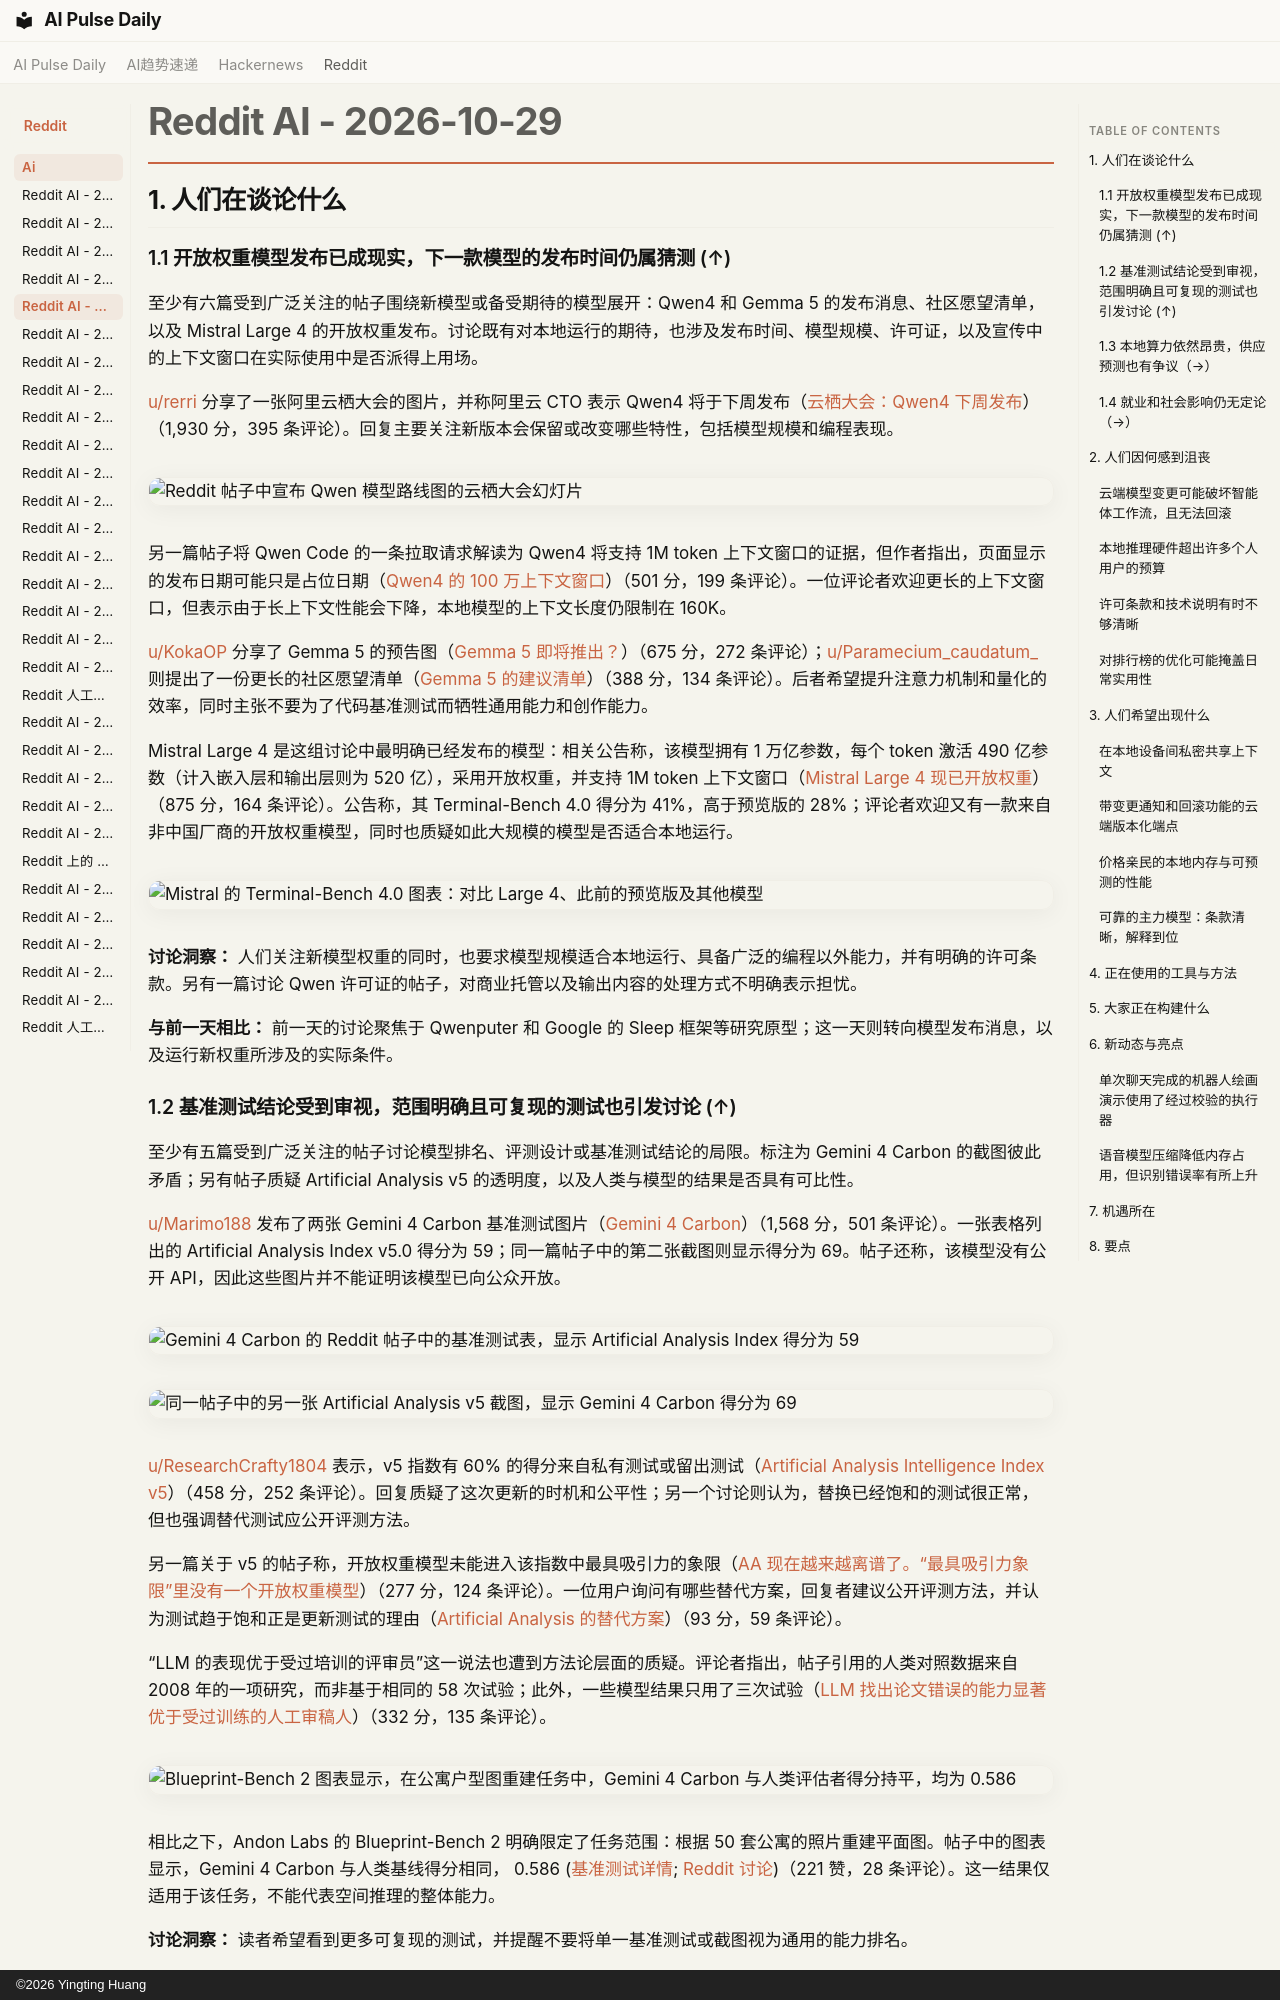

repository: vibewatch/vibewatch.github.io · page: reddit/ai/2026-10-29.zh/index.html · generator: mkdocs · copyright: ©2026 Yingting Huang

# Reddit AI - 2026-10-29

## 1. 人们在谈论什么

### 1.1 开放权重模型发布已成现实，下一款模型的发布时间仍属猜测 (↑)

至少有六篇受到广泛关注的帖子围绕新模型或备受期待的模型展开：Qwen4 和 Gemma 5 的发布消息、社区愿望清单，以及 Mistral Large 4 的开放权重发布。讨论既有对本地运行的期待，也涉及发布时间、模型规模、许可证，以及宣传中的上下文窗口在实际使用中是否派得上用场。

[u/rerri](https://www.reddit.com/user/rerri) 分享了一张阿里云栖大会的图片，并称阿里云 CTO 表示 Qwen4 将于下周发布（[云栖大会：Qwen4 下周发布](https://www.reddit.com/r/LocalLLaMA/comments/1xif6lf/apsara_conference_qwen4_next_week/)）（1,930 分，395 条评论）。回复主要关注新版本会保留或改变哪些特性，包括模型规模和编程表现。

![Reddit 帖子中宣布 Qwen 模型路线图的云栖大会幻灯片](https://i.redd.it/i8scprfujdyh1.png)

另一篇帖子将 Qwen Code 的一条拉取请求解读为 Qwen4 将支持 1M token 上下文窗口的证据，但作者指出，页面显示的发布日期可能只是占位日期（[Qwen4 的 100 万上下文窗口](https://www.reddit.com/r/LocalLLaMA/comments/1xi7390/qwen4_1m_context_window/)）（501 分，199 条评论）。一位评论者欢迎更长的上下文窗口，但表示由于长上下文性能会下降，本地模型的上下文长度仍限制在 160K。

[u/KokaOP](https://www.reddit.com/user/KokaOP) 分享了 Gemma 5 的预告图（[Gemma 5 即将推出？](https://www.reddit.com/r/LocalLLaMA/comments/1xhjn9d/gemma_5_models_soon/)）（675 分，272 条评论）；[u/Paramecium_caudatum_](https://www.reddit.com/user/Paramecium_caudatum_) 则提出了一份更长的社区愿望清单（[Gemma 5 的建议清单](https://www.reddit.com/r/LocalLLaMA/comments/1xhtg61/list_of_suggestions_for_gemma_5/)）（388 分，134 条评论）。后者希望提升注意力机制和量化的效率，同时主张不要为了代码基准测试而牺牲通用能力和创作能力。

Mistral Large 4 是这组讨论中最明确已经发布的模型：相关公告称，该模型拥有 1 万亿参数，每个 token 激活 490 亿参数（计入嵌入层和输出层则为 520 亿），采用开放权重，并支持 1M token 上下文窗口（[Mistral Large 4 现已开放权重](https://www.reddit.com/r/LocalLLaMA/comments/1xil3qy/mistral_large_4_le_chonk_is_now_open_weight/)）（875 分，164 条评论）。公告称，其 Terminal-Bench 4.0 得分为 41%，高于预览版的 28%；评论者欢迎又有一款来自非中国厂商的开放权重模型，同时也质疑如此大规模的模型是否适合本地运行。

![Mistral 的 Terminal-Bench 4.0 图表：对比 Large 4、此前的预览版及其他模型](https://preview.redd.it/41bzp1u20fyh1.png?width=1660&format=png&auto=webp&s=b41f90a76149e6173c5a1b80e739314c4bf919fb)

**讨论洞察：** 人们关注新模型权重的同时，也要求模型规模适合本地运行、具备广泛的编程以外能力，并有明确的许可条款。另有一篇讨论 Qwen 许可证的帖子，对商业托管以及输出内容的处理方式不明确表示担忧。

**与前一天相比：** 前一天的讨论聚焦于 Qwenputer 和 Google 的 Sleep 框架等研究原型；这一天则转向模型发布消息，以及运行新权重所涉及的实际条件。

### 1.2 基准测试结论受到审视，范围明确且可复现的测试也引发讨论 (↑)

至少有五篇受到广泛关注的帖子讨论模型排名、评测设计或基准测试结论的局限。标注为 Gemini 4 Carbon 的截图彼此矛盾；另有帖子质疑 Artificial Analysis v5 的透明度，以及人类与模型的结果是否具有可比性。

[u/Marimo188](https://www.reddit.com/user/Marimo188) 发布了两张 Gemini 4 Carbon 基准测试图片（[Gemini 4 Carbon](https://www.reddit.com/r/singularity/comments/1xhtwjm/gemini_4_carbon/)）（1,568 分，501 条评论）。一张表格列出的 Artificial Analysis Index v5.0 得分为 59；同一篇帖子中的第二张截图则显示得分为 69。帖子还称，该模型没有公开 API，因此这些图片并不能证明该模型已向公众开放。

![Gemini 4 Carbon 的 Reddit 帖子中的基准测试表，显示 Artificial Analysis Index 得分为 59](https://i.redd.it/0b81xu8bp8yh1.jpeg)

![同一帖子中的另一张 Artificial Analysis v5 截图，显示 Gemini 4 Carbon 得分为 69](https://preview.redd.it/rd17w4rcu8yh1.png?width=1325&format=png&auto=webp&s=1ec7556285ef5069183cf0802fceac49bf5b64c2)

[u/ResearchCrafty1804](https://www.reddit.com/user/ResearchCrafty1804) 表示，v5 指数有 60% 的得分来自私有测试或留出测试（[Artificial Analysis Intelligence Index v5](https://www.reddit.com/r/LocalLLaMA/comments/1xhdmlk/artificial_analysis_intelligence_index_v5_major/)）（458 分，252 条评论）。回复质疑了这次更新的时机和公平性；另一个讨论则认为，替换已经饱和的测试很正常，但也强调替代测试应公开评测方法。

另一篇关于 v5 的帖子称，开放权重模型未能进入该指数中最具吸引力的象限（[AA 现在越来越离谱了。“最具吸引力象限”里没有一个开放权重模型](https://www.reddit.com/r/LocalLLaMA/comments/1xhk7hp/aa_is_getting_ridiculous_now_zero_open_weights_in/)）（277 分，124 条评论）。一位用户询问有哪些替代方案，回复者建议公开评测方法，并认为测试趋于饱和正是更新测试的理由（[Artificial Analysis 的替代方案](https://www.reddit.com/r/LocalLLaMA/comments/1xhse0l/alternatives_to_artificial_analysis/)）（93 分，59 条评论）。

“LLM 的表现优于受过培训的评审员”这一说法也遭到方法论层面的质疑。评论者指出，帖子引用的人类对照数据来自 2008 年的一项研究，而非基于相同的 58 次试验；此外，一些模型结果只用了三次试验（[LLM 找出论文错误的能力显著优于受过训练的人工审稿人](https://www.reddit.com/r/artificial/comments/1xi1fg7/llms_are_significantly_better_at_finding_mistakes/)）（332 分，135 条评论）。

![Blueprint-Bench 2 图表显示，在公寓户型图重建任务中，Gemini 4 Carbon 与人类评估者得分持平，均为 0.586](https://i.redd.it/ilo535fzy8yh1.jpeg)

相比之下，Andon Labs 的 Blueprint-Bench 2 明确限定了任务范围：根据 50 套公寓的照片重建平面图。帖子中的图表显示，Gemini 4 Carbon 与人类基线得分相同， 0.586 ([基准测试详情](https://andonlabs.com/evals/blueprint-bench-2); [Reddit 讨论](https://www.reddit.com/r/singularity/comments/1xhviy9/andon_labs_ai_now_ties_humans_on_physical_3d/))（221 赞，28 条评论）。这一结果仅适用于该任务，不能代表空间推理的整体能力。

**讨论洞察：** 读者希望看到更多可复现的测试，并提醒不要将单一基准测试或截图视为通用的能力排名。

**与前一日对比：** 早在 2026-10-28，未经验证的 Gemini 4 Carbon 截图就已引发担忧；新帖则指出了明确的分数不一致问题，并讨论了评估方法。
